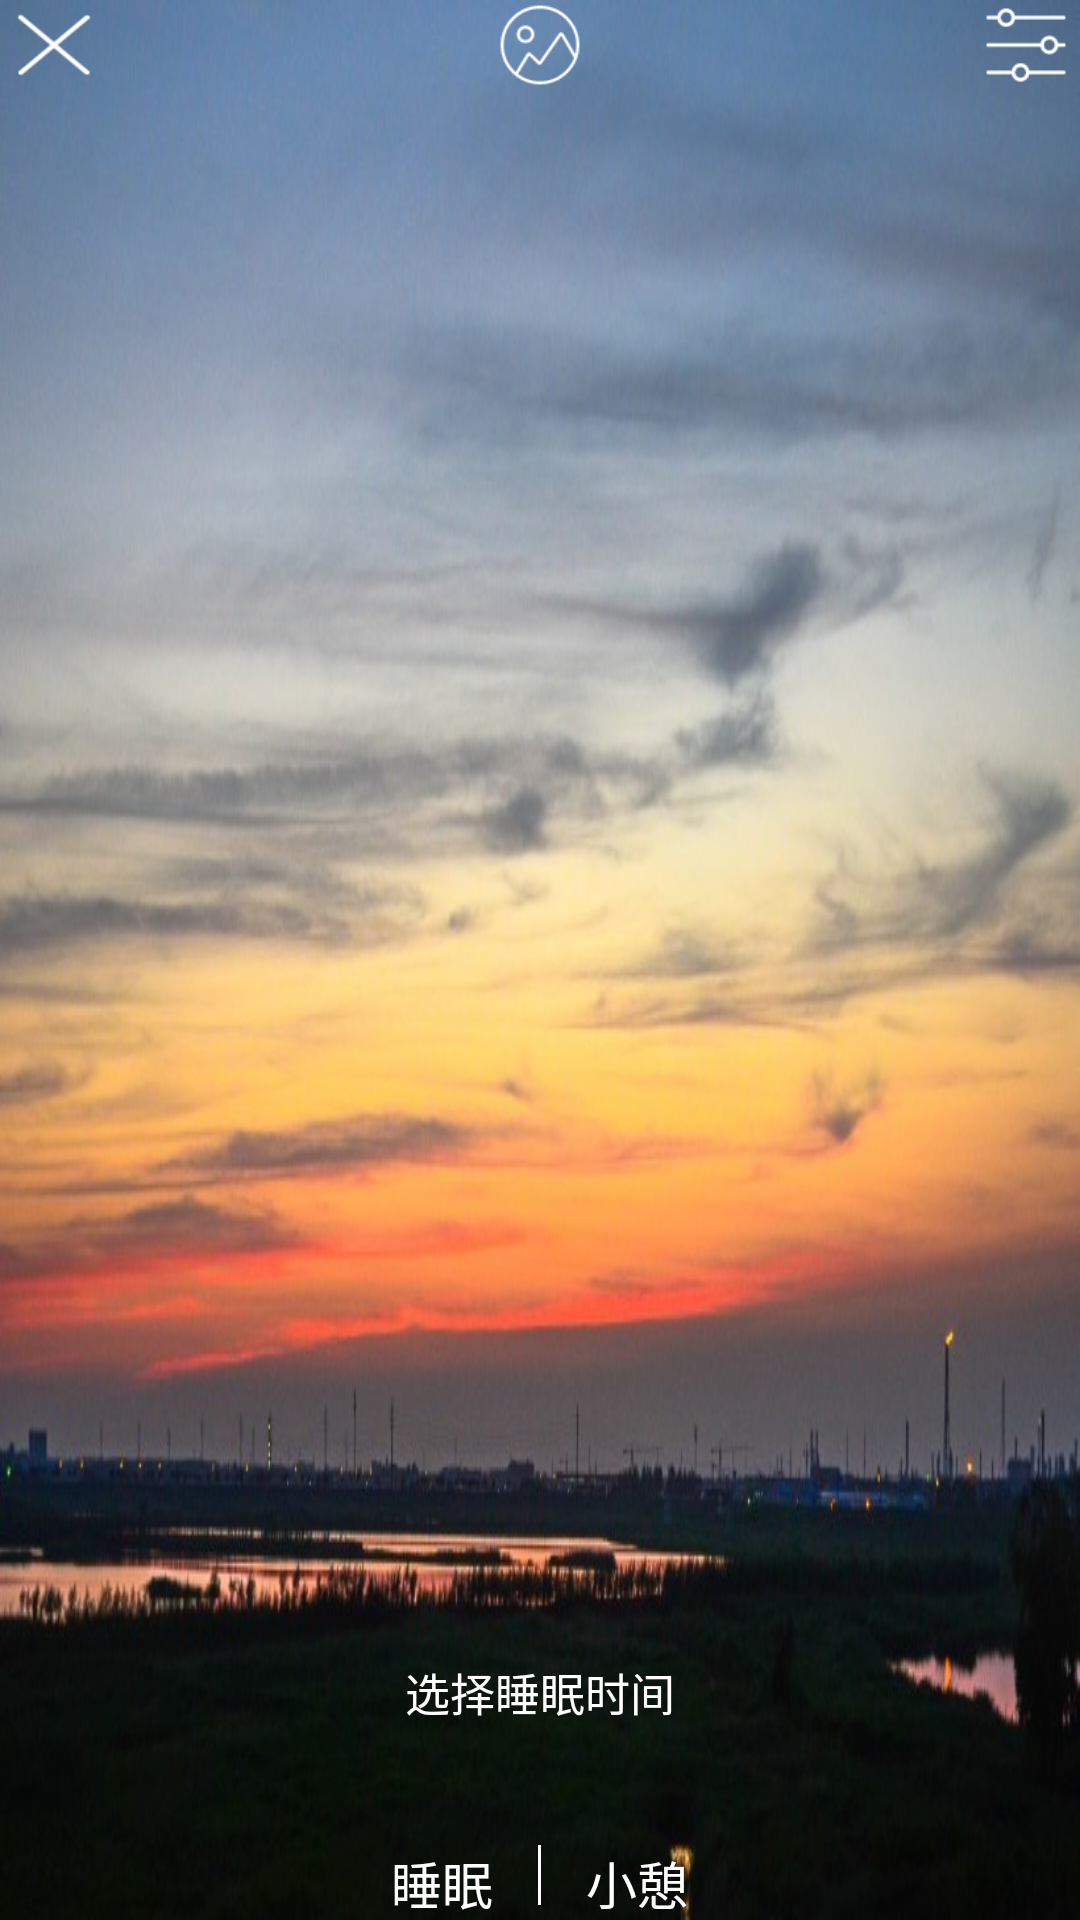

Android layout source for this screen:
<!-- AndroidManifest.xml: application theme AppTheme -->
<!-- res/layout/sleep.xml -->
<?xml version="1.0" encoding="utf-8"?>
<LinearLayout
    xmlns:android="http://schemas.android.com/apk/res/android"
    android:layout_width="match_parent"
    android:layout_height="match_parent"
    android:orientation="vertical"
    android:background="@drawable/calendar_background1"
    >
    <LinearLayout
        android:orientation="horizontal"
        android:layout_width="match_parent"
        android:layout_height="wrap_content">
        <ImageView
            android:id="@+id/close"
            android:layout_width="0dp"
            android:layout_weight="1"
            android:layout_height="30dp"
            android:background="@drawable/close"/>
        <ImageView
            android:id="@+id/tu"
            android:layout_width="0dp"
            android:layout_weight="8"
            android:layout_height="30dp"
            android:src="@drawable/tu"/>
        <ImageView
            android:id="@+id/set"
            android:layout_width="0dp"
            android:layout_weight="1"
            android:layout_height="30dp"
           android:src="@drawable/set"/>
    </LinearLayout>
    <FrameLayout
    android:id="@+id/sleepFragment1"
    android:layout_width="match_parent"
    android:layout_height="0dp"
    android:layout_weight="8">
    </FrameLayout>
    
        
        
        
        
    
      
      
      
      
    
    
        
        
        
        
        
        
        
        
        
        
        
            
            
            
            
            
            
            
            
                
                
                
                
            
                
                
                
                
                
                
                
                
        
    
    
        
        
        
        
        
        
    
    
        
        
        
        
        
        
    <TextView
        android:id="@+id/awake_time"
        android:layout_width="wrap_content"
        android:layout_height="wrap_content"
        android:text="选择睡眠时间"
        android:textColor="#ffffff"
        android:textSize="15dp"
        android:layout_gravity="center"/>
    <LinearLayout
        android:orientation="horizontal"
        android:layout_marginTop="40dp"
        android:layout_gravity="center"
        android:layout_width="wrap_content"
        android:layout_height="wrap_content">
        <TextView
            android:id="@+id/sleep"
            android:layout_width="wrap_content"
            android:layout_height="wrap_content"
            android:layout_toLeftOf="@id/line"
            android:textSize="17dp"
            android:textColor="#ffffff"
            android:text="睡眠"/>
        <ImageView
            android:id="@+id/line"
            android:layout_width="1dp"
            android:layout_height="20dp"
            android:layout_marginLeft="15dp"
            android:layout_centerHorizontal="true"
            android:background="#ffffff"/>
        <TextView
            android:id="@+id/xiaosleep"
            android:layout_width="wrap_content"
            android:layout_height="wrap_content"
            android:layout_marginLeft="15dp"
            android:textSize="17dp"
            android:textColor="#ffffff"
            android:layout_toRightOf="@id/line"
            android:text="小憩"/>
    </LinearLayout>
</LinearLayout>
<!-- resources referenced by this layout -->
<resources>
  <!-- drawable calendar_background1: jpg bitmap (drawable, 69286 bytes) -->
  <!-- drawable close: png bitmap (drawable, 586 bytes) -->
  <!-- drawable ling: png bitmap (drawable, 974 bytes) -->
  <!-- drawable relax1: png bitmap (drawable, 1319 bytes) -->
  <!-- drawable set: png bitmap (drawable, 1098 bytes) -->
  <!-- drawable tu: png bitmap (drawable, 1811 bytes) -->
  <style name="AppTheme" parent="Base.Theme.AppCompat.Light.DarkActionBar">
          
          <item name="colorPrimary">@color/colorPrimary</item>
          <item name="colorPrimaryDark">@color/colorPrimaryDark</item>
          <item name="colorAccent">@color/colorAccent</item>
      </style>
  <color name="colorPrimary">#3F51B5</color>
  <color name="colorPrimaryDark">#303F9F</color>
  <color name="colorAccent">#FF4081</color>
</resources>
